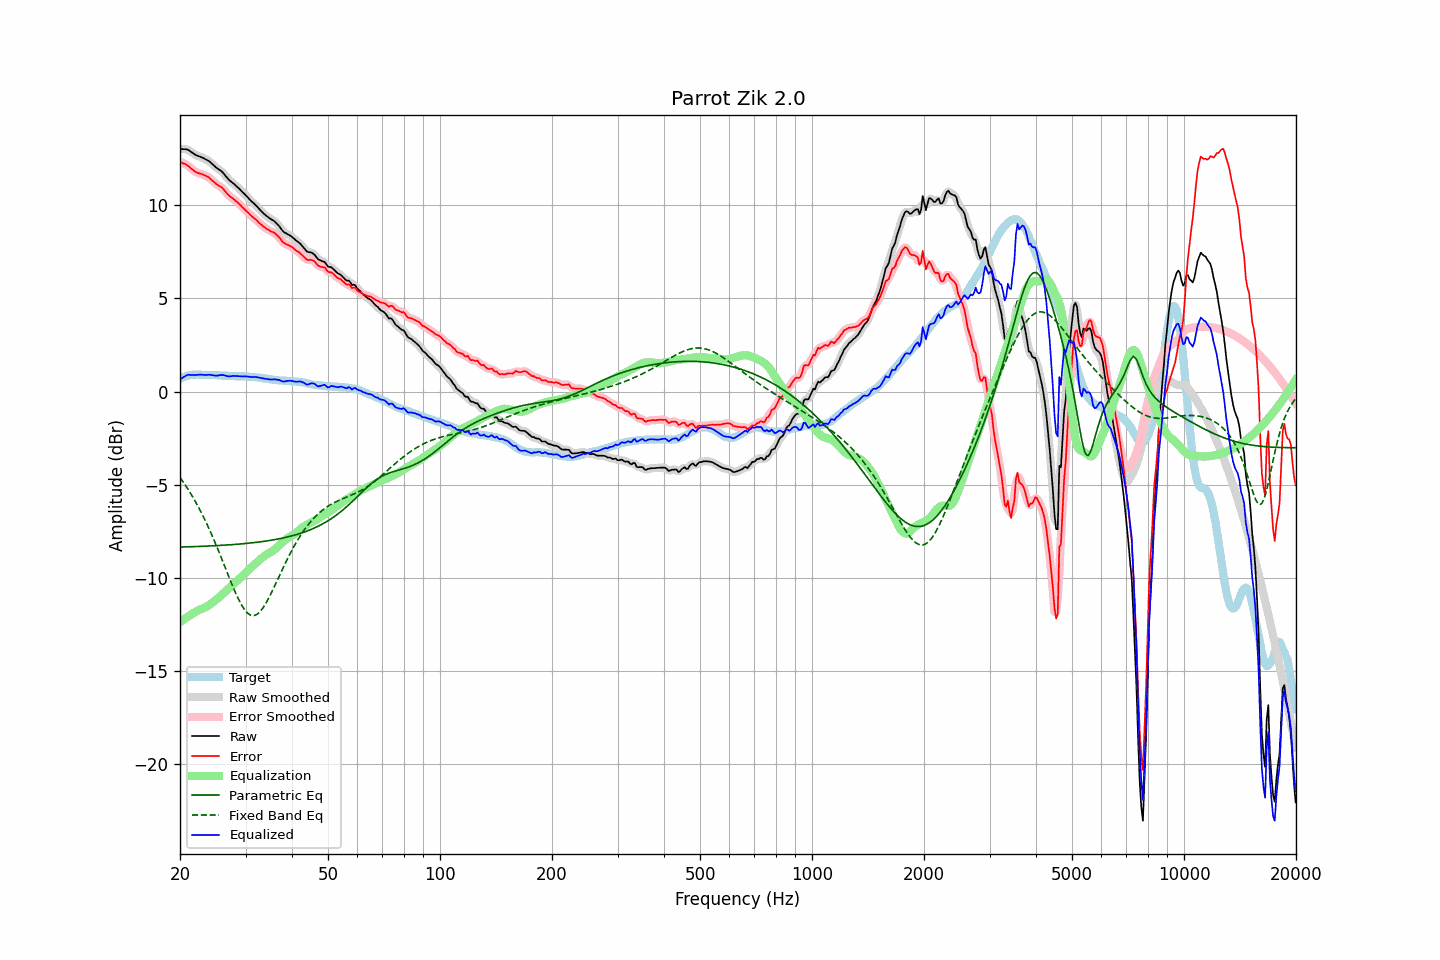

The file beside this chart, header and first rows:
frequency, raw, error, smoothed, error_smoothed, equalization, parametric_eq, fixed_band_eq, equalized_raw, equalized_smoothed, target
20.00, 13.04, 12.35, 13.03, 12.35, -12.38, -8.36, -4.61, 0.66, 0.65, 0.69
20.20, 13.03, 12.30, 13.04, 12.31, -12.32, -8.35, -4.74, 0.71, 0.72, 0.73
20.40, 13.02, 12.25, 13.03, 12.27, -12.26, -8.35, -4.86, 0.76, 0.77, 0.77
20.61, 13.02, 12.24, 13.02, 12.23, -12.20, -8.35, -4.99, 0.82, 0.82, 0.79
20.81, 13.01, 12.18, 13.01, 12.18, -12.15, -8.35, -5.11, 0.87, 0.86, 0.83
21.02, 12.99, 12.13, 12.98, 12.13, -12.09, -8.34, -5.25, 0.90, 0.89, 0.87
21.23, 12.93, 12.06, 12.93, 12.05, -12.04, -8.34, -5.39, 0.90, 0.90, 0.88
21.44, 12.87, 11.98, 12.87, 11.98, -11.98, -8.34, -5.53, 0.89, 0.89, 0.90
21.66, 12.81, 11.91, 12.81, 11.91, -11.92, -8.33, -5.67, 0.89, 0.89, 0.91
21.87, 12.75, 11.85, 12.75, 11.84, -11.86, -8.33, -5.82, 0.89, 0.89, 0.91
22.09, 12.70, 11.79, 12.70, 11.79, -11.81, -8.33, -5.98, 0.89, 0.89, 0.91
22.31, 12.66, 11.75, 12.66, 11.75, -11.76, -8.32, -6.13, 0.90, 0.90, 0.91
22.54, 12.63, 11.72, 12.63, 11.72, -11.73, -8.32, -6.29, 0.91, 0.90, 0.91
22.76, 12.60, 11.70, 12.60, 11.70, -11.69, -8.32, -6.46, 0.91, 0.91, 0.90
22.99, 12.56, 11.67, 12.56, 11.67, -11.66, -8.31, -6.63, 0.90, 0.90, 0.89
23.22, 12.52, 11.63, 12.52, 11.63, -11.62, -8.31, -6.81, 0.90, 0.90, 0.89
23.45, 12.47, 11.59, 12.48, 11.59, -11.58, -8.31, -6.98, 0.89, 0.89, 0.88
23.69, 12.43, 11.55, 12.43, 11.55, -11.53, -8.30, -7.17, 0.90, 0.90, 0.88
23.92, 12.38, 11.50, 12.38, 11.49, -11.48, -8.30, -7.36, 0.90, 0.90, 0.88
24.16, 12.31, 11.42, 12.31, 11.42, -11.41, -8.29, -7.55, 0.90, 0.90, 0.89
24.40, 12.23, 11.34, 12.23, 11.35, -11.35, -8.29, -7.74, 0.88, 0.88, 0.89
24.65, 12.15, 11.27, 12.15, 11.27, -11.28, -8.29, -7.94, 0.87, 0.87, 0.88
24.89, 12.07, 11.19, 12.07, 11.19, -11.22, -8.28, -8.15, 0.85, 0.86, 0.88
25.14, 12.00, 11.12, 12.00, 11.13, -11.15, -8.28, -8.35, 0.85, 0.86, 0.88
25.39, 11.94, 11.06, 11.94, 11.07, -11.08, -8.27, -8.56, 0.87, 0.87, 0.88
25.65, 11.88, 11.02, 11.88, 11.02, -11.00, -8.27, -8.78, 0.88, 0.88, 0.87
25.91, 11.82, 10.97, 11.81, 10.95, -10.92, -8.26, -8.99, 0.90, 0.89, 0.86
26.16, 11.73, 10.88, 11.73, 10.87, -10.84, -8.26, -9.21, 0.89, 0.88, 0.86
26.43, 11.62, 10.77, 11.63, 10.77, -10.76, -8.25, -9.43, 0.86, 0.86, 0.85
26.69, 11.52, 10.67, 11.52, 10.67, -10.68, -8.25, -9.65, 0.84, 0.84, 0.85
26.96, 11.41, 10.57, 11.42, 10.57, -10.60, -8.24, -9.86, 0.81, 0.82, 0.84
27.23, 11.33, 10.49, 11.34, 10.49, -10.52, -8.23, -10.08, 0.82, 0.82, 0.84
27.50, 11.26, 10.42, 11.26, 10.42, -10.44, -8.23, -10.29, 0.83, 0.83, 0.84
27.77, 11.20, 10.37, 11.19, 10.36, -10.36, -8.22, -10.50, 0.84, 0.84, 0.83
28.05, 11.12, 10.29, 11.12, 10.29, -10.28, -8.21, -10.70, 0.84, 0.84, 0.83
28.33, 11.04, 10.22, 11.04, 10.22, -10.21, -8.21, -10.90, 0.83, 0.84, 0.82
28.62, 10.96, 10.15, 10.96, 10.15, -10.13, -8.20, -11.09, 0.83, 0.83, 0.82
28.90, 10.88, 10.07, 10.88, 10.06, -10.06, -8.19, -11.26, 0.82, 0.82, 0.82
29.19, 10.79, 9.98, 10.79, 9.98, -9.98, -8.19, -11.42, 0.82, 0.82, 0.82
29.48, 10.70, 9.88, 10.71, 9.89, -9.89, -8.18, -11.57, 0.81, 0.82, 0.82
29.78, 10.62, 9.81, 10.62, 9.80, -9.80, -8.17, -11.70, 0.82, 0.81, 0.81
30.08, 10.53, 9.71, 10.53, 9.72, -9.72, -8.16, -11.80, 0.81, 0.81, 0.82
30.38, 10.44, 9.64, 10.44, 9.64, -9.64, -8.15, -11.90, 0.81, 0.80, 0.80
30.68, 10.35, 9.55, 10.35, 9.55, -9.56, -8.14, -11.96, 0.80, 0.79, 0.80
30.99, 10.25, 9.46, 10.26, 9.47, -9.48, -8.14, -12.01, 0.78, 0.79, 0.79
31.30, 10.18, 9.40, 10.18, 9.39, -9.40, -8.13, -12.03, 0.79, 0.78, 0.79
31.61, 10.10, 9.32, 10.10, 9.32, -9.32, -8.12, -12.04, 0.78, 0.78, 0.79
31.93, 10.02, 9.26, 10.02, 9.25, -9.24, -8.11, -12.00, 0.78, 0.78, 0.76
32.24, 9.93, 9.18, 9.93, 9.17, -9.16, -8.10, -11.96, 0.77, 0.77, 0.75
32.57, 9.83, 9.08, 9.84, 9.09, -9.08, -8.08, -11.89, 0.75, 0.75, 0.75
32.89, 9.74, 9.00, 9.74, 9.01, -9.01, -8.07, -11.81, 0.73, 0.73, 0.74
33.22, 9.65, 8.93, 9.65, 8.93, -8.94, -8.06, -11.70, 0.72, 0.72, 0.72
33.55, 9.57, 8.86, 9.57, 8.86, -8.87, -8.05, -11.58, 0.70, 0.70, 0.72
33.89, 9.49, 8.80, 9.49, 8.80, -8.80, -8.04, -11.44, 0.69, 0.69, 0.69
34.23, 9.42, 8.73, 9.42, 8.74, -8.75, -8.02, -11.29, 0.67, 0.68, 0.69
34.57, 9.36, 8.69, 9.36, 8.68, -8.70, -8.01, -11.13, 0.67, 0.66, 0.67
34.92, 9.29, 8.64, 9.30, 8.64, -8.65, -8.00, -10.96, 0.65, 0.65, 0.66
35.27, 9.24, 8.59, 9.25, 8.60, -8.60, -7.98, -10.78, 0.65, 0.65, 0.66
35.62, 9.19, 8.56, 9.19, 8.55, -8.54, -7.97, -10.60, 0.65, 0.65, 0.63
35.97, 9.13, 8.51, 9.12, 8.50, -8.47, -7.95, -10.42, 0.66, 0.65, 0.62
... 635 more rows
